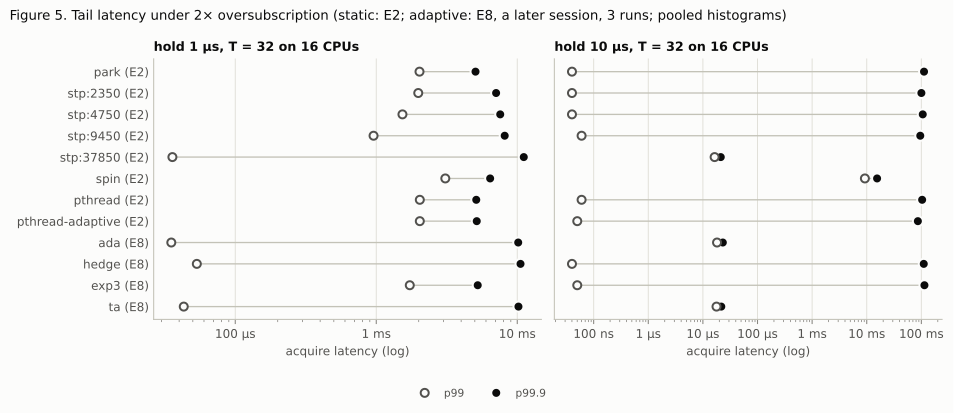

The data file committed next to this chart (first rows):
hold_ns, lock (experiment), p99_ns, p999_ns, thr_ops_s
1000, park (E2), 2026198, 5057801, 380847
1000, stp:2350 (E2), 1985161, 7078870, 573294
1000, stp:4750 (E2), 1533755, 7571313, 616146
1000, stp:9450 (E2), 956673, 8145830, 672754
1000, stp:37850 (E2), 35827, 11121008, 614457
1000, spin (E2), 3088029, 6422279, 231469
1000, pthread (E2), 2036457, 5119357, 380360
1000, pthread-adaptive (E2), 2036457, 5160394, 501133
1000, ada (E8), 35186, 10156642, 656157
1000, hedge (E8), 53380, 10546492, 622831
1000, exp3 (E8), 1728681, 5242468, 598411
1000, ta (E8), 43121, 10197679, 655573
10000, park (E2), 40.1, 111948743, 78009
10000, stp:2350 (E2), 40.1, 100130107, 78941
10000, stp:4750 (E2), 40.1, 106039425, 78372
10000, stp:9450 (E2), 60.1, 95533971, 78962
10000, stp:37850 (E2), 16391, 21240, 90965
10000, spin (E2), 9253827, 15470922, 25091
10000, pthread (E2), 60.1, 103413061, 78660
10000, pthread-adaptive (E2), 50.1, 86341699, 79467
10000, ada (E8), 18154, 23163, 90545
10000, hedge (E8), 40.1, 110635581, 78386
10000, exp3 (E8), 50.1, 113918536, 78315
10000, ta (E8), 17753, 21721, 85219
